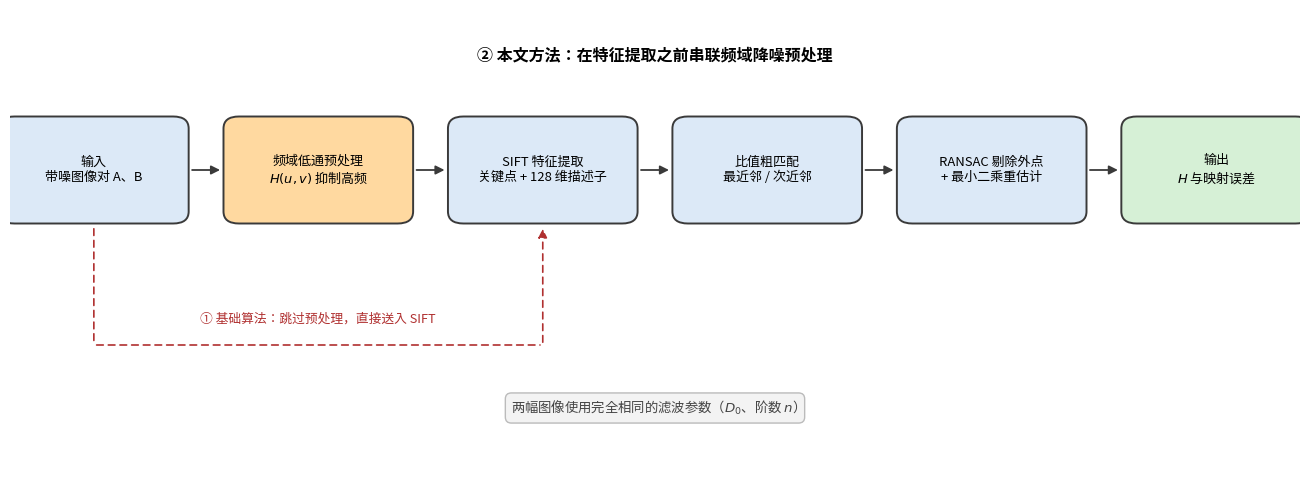

Source code (Python):
# -*- coding: utf-8 -*-
"""生成第六章论文图1：本文算法整体流程图 data/fig_0_pipeline.png"""
from pathlib import Path

import matplotlib
matplotlib.use("Agg")
import matplotlib.pyplot as plt
from matplotlib import font_manager
from matplotlib.patches import FancyArrowPatch, FancyBboxPatch

for _n in ["Microsoft YaHei", "SimHei", "SimSun"]:
    if _n in {f.name for f in font_manager.fontManager.ttflist}:
        plt.rcParams["font.sans-serif"] = [_n, "DejaVu Sans"]
        break
plt.rcParams["axes.unicode_minus"] = False

DATA = Path(r"D:\workspace\Jupyter_WorkSpace\DIP\0602\data")
DATA.mkdir(parents=True, exist_ok=True)

fig, ax = plt.subplots(figsize=(13.2, 4.9))
ax.set_xlim(0, 100)
ax.set_ylim(0, 46)
ax.axis("off")

STEPS = [
    ("输入\n带噪图像对 A、B", "#dce9f7"),
    ("频域低通预处理\n$H(u,v)$ 抑制高频", "#ffd9a0"),
    ("SIFT 特征提取\n关键点 + 128 维描述子", "#dce9f7"),
    ("比值粗匹配\n最近邻 / 次近邻", "#dce9f7"),
    ("RANSAC 剔除外点\n+ 最小二乘重估计", "#dce9f7"),
    ("输出\n$H$ 与映射误差", "#d6f0d6"),
]

bw, bh, gap = 14.0, 10.0, 3.4
n = len(STEPS)
total = n * bw + (n - 1) * gap
x0 = (100 - total) / 2
yc = 30.0

centers = []
for i, (text, color) in enumerate(STEPS):
    x = x0 + i * (bw + gap)
    box = FancyBboxPatch((x, yc - bh / 2), bw, bh,
                         boxstyle="round,pad=0.35,rounding_size=1.2",
                         linewidth=1.4, edgecolor="#3a3a3a", facecolor=color)
    ax.add_patch(box)
    ax.text(x + bw / 2, yc, text, ha="center", va="center", fontsize=9.4)
    centers.append(x + bw / 2)
    if i:
        ax.add_patch(FancyArrowPatch((centers[i - 1] + bw / 2 + 0.4, yc),
                                     (x - 0.4, yc), arrowstyle="-|>",
                                     mutation_scale=13, linewidth=1.3,
                                     color="#3a3a3a"))

# 基础算法的旁路：跳过预处理
bx0 = centers[0]
bx1 = centers[2]
ax.add_patch(FancyArrowPatch((bx0, yc - bh / 2 - 0.6), (bx0, 12.5),
                             arrowstyle="-", linewidth=1.2, color="#b03030",
                             linestyle=(0, (4, 3))))
ax.add_patch(FancyArrowPatch((bx0, 12.5), (bx1, 12.5), arrowstyle="-",
                             linewidth=1.2, color="#b03030",
                             linestyle=(0, (4, 3))))
ax.add_patch(FancyArrowPatch((bx1, 12.5), (bx1, yc - bh / 2 - 0.6),
                             arrowstyle="-|>", mutation_scale=13, linewidth=1.2,
                             color="#b03030", linestyle=(0, (4, 3))))
ax.text((bx0 + bx1) / 2, 14.4, "① 基础算法：跳过预处理，直接送入 SIFT",
        ha="center", va="bottom", fontsize=9.2, color="#b03030")

ax.text(50, 41.5, "② 本文方法：在特征提取之前串联频域降噪预处理",
        ha="center", va="center", fontsize=11.5, weight="bold")
ax.text(50, 6.2, "两幅图像使用完全相同的滤波参数（$D_0$、阶数 $n$）",
        ha="center", va="center", fontsize=9.6, color="#444444",
        bbox=dict(boxstyle="round,pad=0.45", facecolor="#f3f3f3",
                  edgecolor="#bbbbbb"))

plt.tight_layout()
out = DATA / "fig_0_pipeline.png"
plt.savefig(out, dpi=150, bbox_inches="tight")
plt.close(fig)
print(f"已生成 {out}  ({out.stat().st_size/1024:.1f} KB)")
